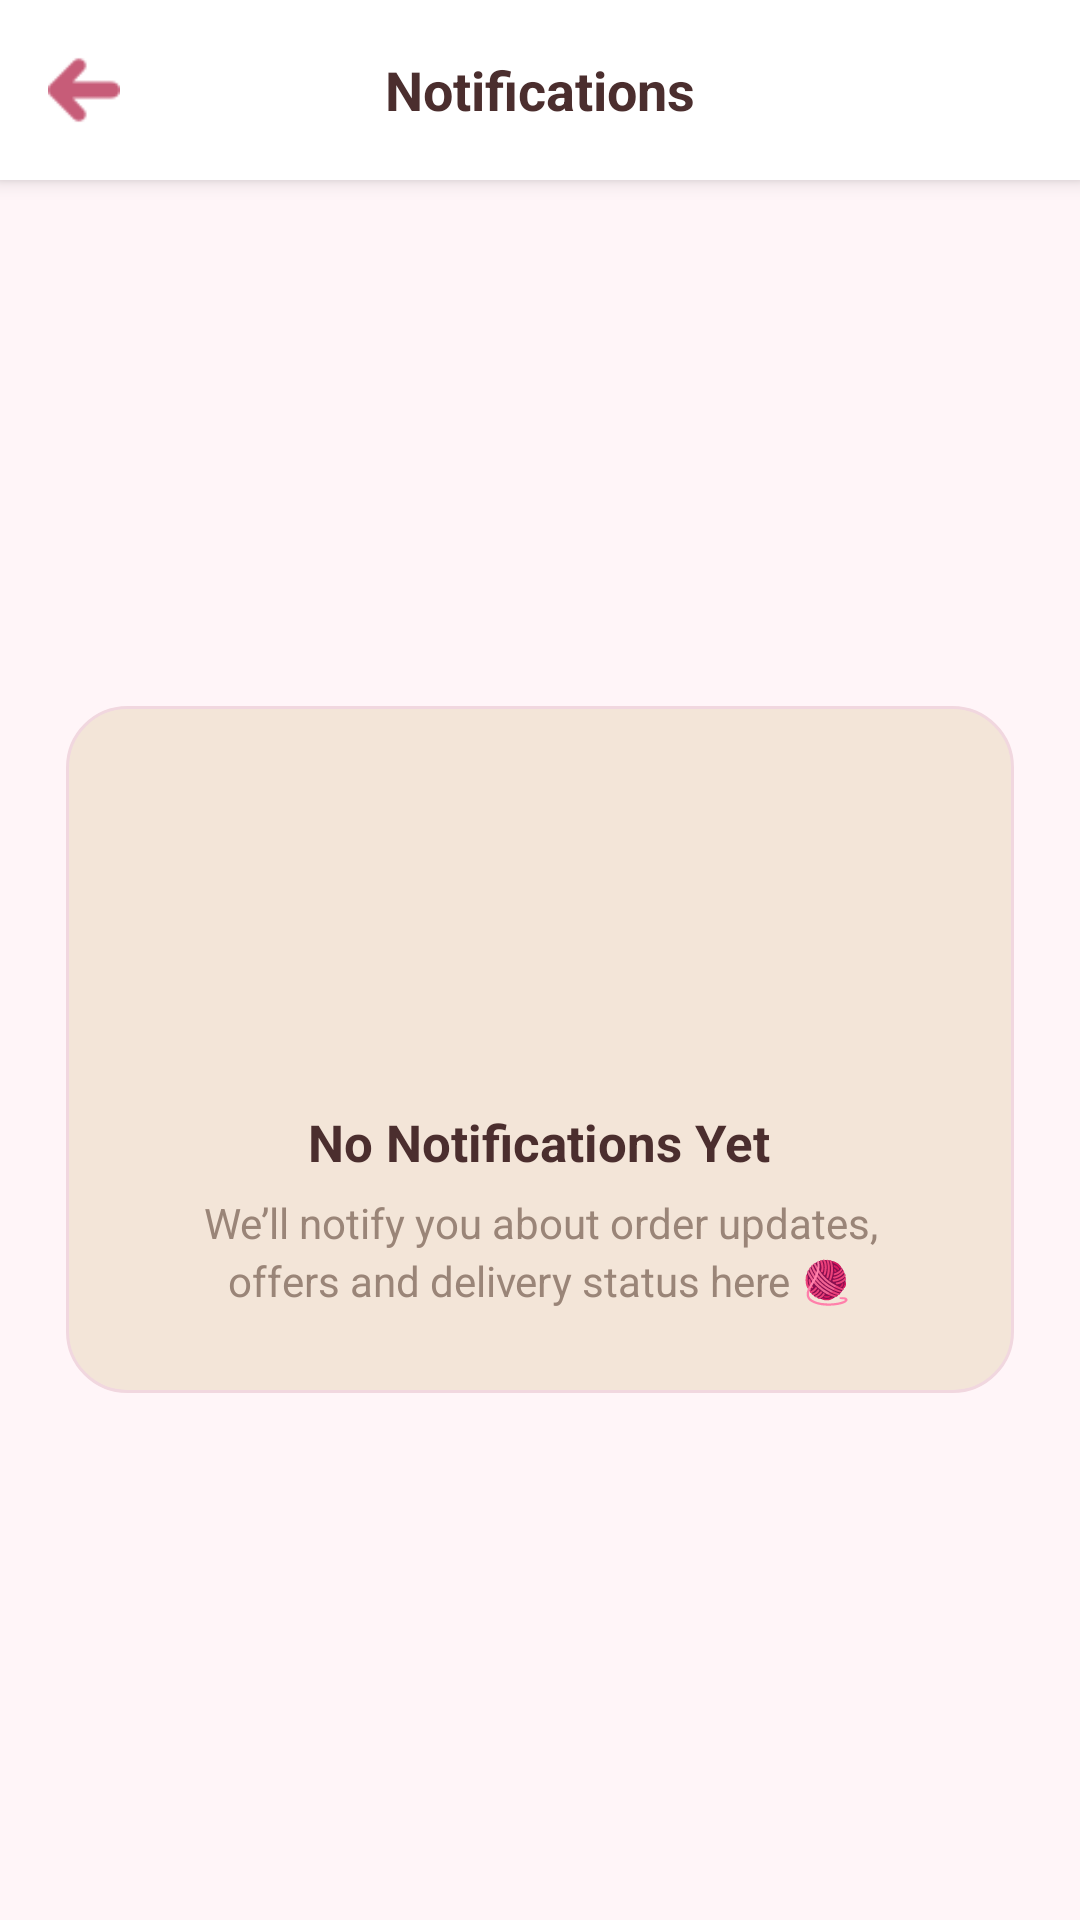

Android layout source for this screen:
<!-- AndroidManifest.xml: application theme Theme.Kotlinproject -->
<!-- res/layout/activity_notification.xml -->
<?xml version="1.0" encoding="utf-8"?>
<LinearLayout xmlns:android="http://schemas.android.com/apk/res/android"
    xmlns:tools="http://schemas.android.com/tools"
    android:layout_width="match_parent"
    android:layout_height="match_parent"
    xmlns:app="http://schemas.android.com/apk/res-auto"
    android:orientation="vertical"
    android:background="@color/lightPinkBg"
    tools:context=".activity.NotificationActivity">

    
    <RelativeLayout
        android:layout_width="match_parent"
        android:layout_height="60dp"
        android:background="@android:color/white"
        android:paddingStart="16dp"
        android:paddingEnd="16dp"
        android:elevation="4dp">

        <ImageView
            android:id="@+id/etback"
            android:layout_width="24dp"
            android:layout_height="24dp"
            android:layout_centerVertical="true"
            android:src="@mipmap/leftsidearrow"
            android:contentDescription="Back"
        android:tint="@color/deeperPink"/>

        <TextView
            android:layout_width="wrap_content"
            android:layout_height="wrap_content"
            android:text="Notifications"
            android:textSize="18sp"
            android:textStyle="bold"
            android:textColor="@color/dark_brown"
            android:layout_centerInParent="true"/>
    </RelativeLayout>

    
    <LinearLayout
        android:layout_width="match_parent"
        android:layout_height="match_parent"
        android:gravity="center"
        android:padding="22dp"
        android:orientation="vertical">

        
        <LinearLayout
            android:layout_width="match_parent"
            android:layout_height="wrap_content"
            android:orientation="vertical"
            android:background="@drawable/bg_empty_card"
            android:padding="28dp"
            android:gravity="center">

            
            <ImageView
                android:layout_width="90dp"
                android:layout_height="90dp"
                android:layout_marginBottom="16dp"
                android:src="@drawable/ic_empty_notification"
                app:tint="@color/deeperPink"
                android:alpha="0.9"/>

            
            <TextView
                android:id="@+id/tvNoNotifications"
                android:layout_width="wrap_content"
                android:layout_height="wrap_content"
                android:text="No Notifications Yet"
                android:textStyle="bold"
                android:textSize="17sp"
                android:textColor="@color/dark_brown"
                android:layout_marginBottom="6dp"
                android:gravity="center"/>

            
            <TextView
                android:layout_width="wrap_content"
                android:layout_height="wrap_content"
                android:text="We’ll notify you about order updates, offers and delivery status here 🧶"
                android:textColor="#9A8578"
                android:textSize="14sp"
                android:gravity="center"
                android:lineSpacingExtra="3dp"/>

        </LinearLayout>

    </LinearLayout>

</LinearLayout>
<!-- resources referenced by this layout -->
<resources>
  <color name="dark_brown">#4B2E2E</color>
  <color name="deeperPink">#C75C78</color>
  <color name="lightPinkBg">#FFF5F8</color>
  <!-- drawable bg_empty_card (drawable) -->
  <?xml version="1.0" encoding="utf-8"?>
  <shape xmlns:android="http://schemas.android.com/apk/res/android">
      <solid android:color="@color/creamNude"/>
      <corners android:radius="20dp"/>
      <stroke
          android:width="1dp"
          android:color="#F1D7DF"/>
  </shape>
  <!-- mipmap leftsidearrow: png bitmap (mipmap-hdpi, 433 bytes) -->
  <style name="Theme.Kotlinproject" parent="Theme.MaterialComponents.DayNight.NoActionBar">
  
          
          <item name="colorPrimary">@color/roseGold</item>
          <item name="colorPrimaryVariant">@color/deepPink</item>
          <item name="colorOnPrimary">@color/white</item>
  
          
          <item name="colorSecondary">@color/creamNude</item>
          <item name="colorSecondaryVariant">@color/roseGold</item>
          <item name="colorOnSecondary">@color/warmBrown</item>
  
          
          <item name="android:colorBackground">@color/lightPinkBg</item>
          <item name="colorSurface">@color/creamNude</item>
          <item name="colorOnSurface">@color/warmBrown</item>
  
          
          <item name="android:statusBarColor">@color/deepPink</item>
  
      </style>
  <color name="creamNude">#F3E5D8</color>
  <color name="roseGold">#B76E79</color>
  <color name="deepPink">#C75C8A</color>
  <color name="white">#FFFFFFFF</color>
  <color name="warmBrown">#7D5A5A</color>
</resources>
